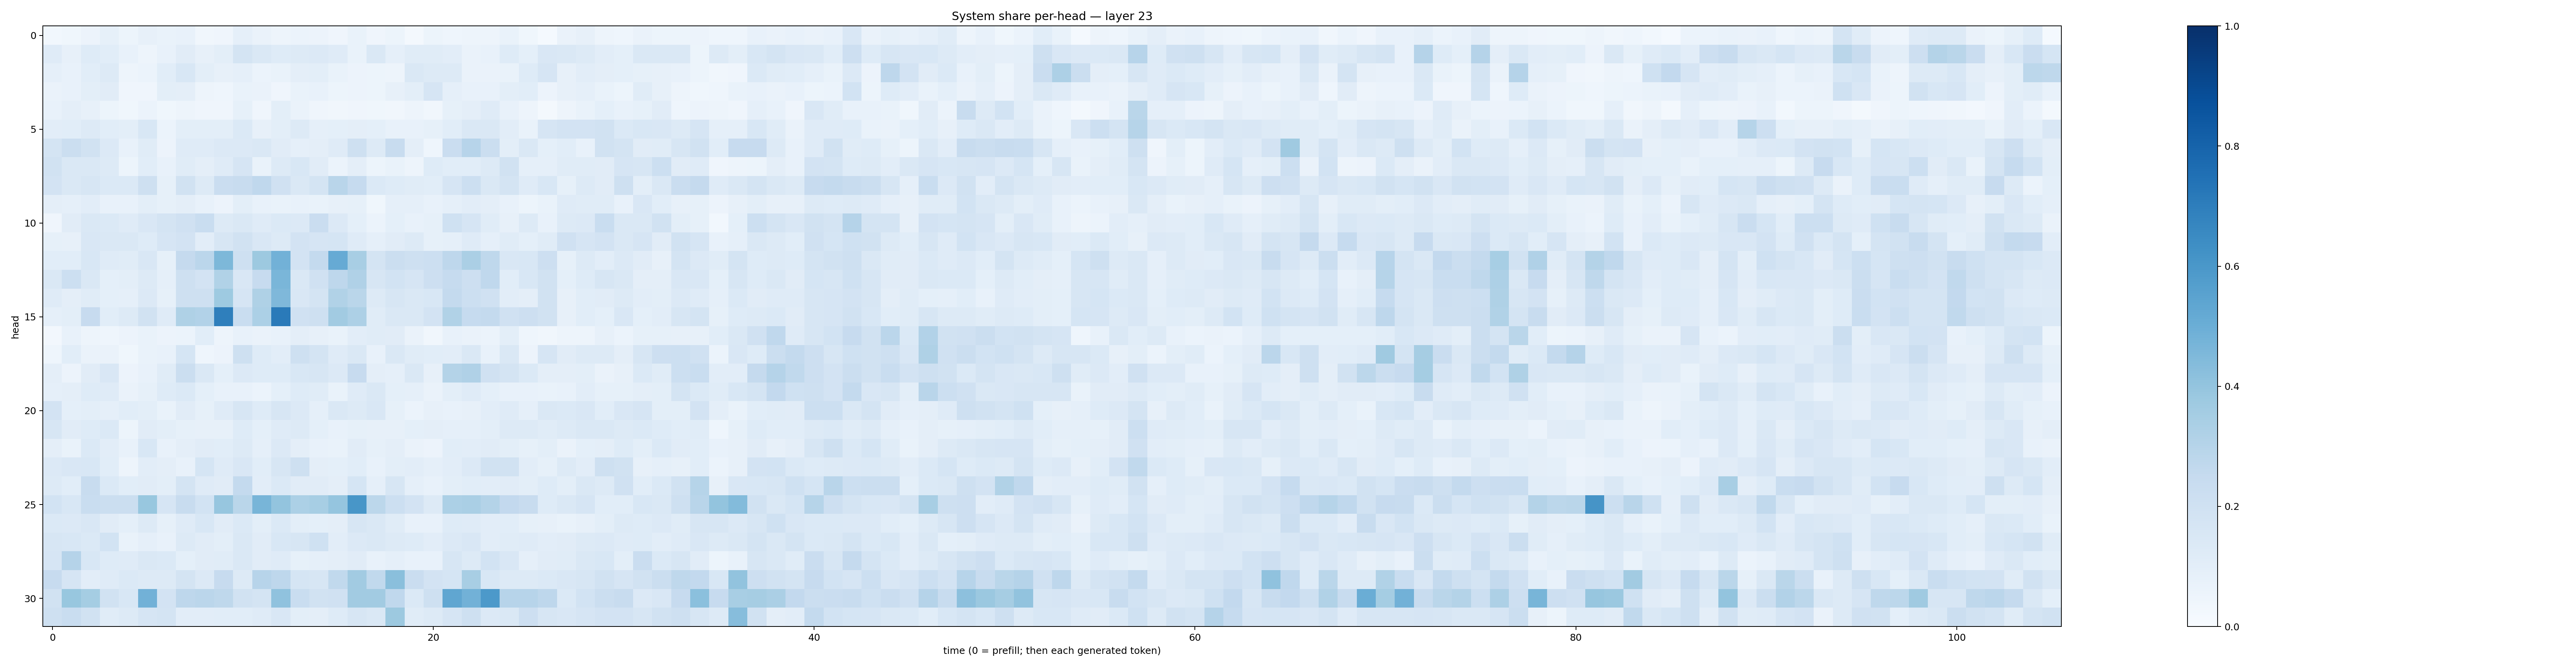

The data file committed next to this chart (first rows):
0.02810274, 0.037498638, 0.057443965, 0.085767716, 0.05137845, 0.08111688, 0.06954242, 0.07383943, 0.034265053, 0.03941023, 0.0875152, 0.06599762, 0.05052369, 0.06026179, 0.056561604, 0.042281836, 0.06949364, 0.039993513, 0.05234425, 0.015949886, 0.052339755, 0.04348248, 0.050727054, 0.04835895
0.1208, 0.07959, 0.1244, 0.1076, 0.0717, 0.0481, 0.07209, 0.1109, 0.08187, 0.1003, 0.1788, 0.1479, 0.1218, 0.1306, 0.134, 0.1185, 0.06928, 0.1459, 0.08773, 0.1165, 0.1144, 0.1022, 0.06633, 0.07681
0.0894, 0.07344, 0.1093, 0.1284, 0.05023, 0.06185, 0.1065, 0.1532, 0.1012, 0.08167, 0.08791, 0.06031, 0.06944, 0.09474, 0.09992, 0.06909, 0.05803, 0.05427, 0.04945, 0.1447, 0.1294, 0.1251, 0.06604, 0.06414
0.06357, 0.07091, 0.1011, 0.1095, 0.04185, 0.04248, 0.0981, 0.09705, 0.04705, 0.04584, 0.0678, 0.0649, 0.03914, 0.06885, 0.07531, 0.05244, 0.05561, 0.05231, 0.0784, 0.1011, 0.1678, 0.08811, 0.07355, 0.07116
0.07782, 0.09405, 0.07982, 0.05107, 0.03651, 0.06085, 0.03602, 0.04919, 0.04181, 0.04188, 0.08521, 0.04006, 0.09865, 0.06262, 0.03987, 0.03456, 0.04043, 0.03837, 0.03419, 0.04936, 0.03181, 0.0821, 0.09721, 0.1191
0.104, 0.1082, 0.1253, 0.109, 0.09774, 0.1526, 0.0595, 0.1011, 0.09772, 0.1005, 0.1378, 0.0812, 0.09838, 0.128, 0.08596, 0.09079, 0.09692, 0.09257, 0.07655, 0.07185, 0.08399, 0.106, 0.1439, 0.148
0.178, 0.2198, 0.1902, 0.1347, 0.07224, 0.1165, 0.05741, 0.119, 0.1197, 0.1353, 0.1329, 0.1414, 0.1113, 0.08851, 0.09754, 0.1186, 0.205, 0.1301, 0.241, 0.09459, 0.04301, 0.23, 0.2966, 0.2245
0.1925, 0.1412, 0.1475, 0.1268, 0.05461, 0.1092, 0.07794, 0.1149, 0.09489, 0.1201, 0.1649, 0.0674, 0.1307, 0.1548, 0.1119, 0.0597, 0.09439, 0.0533, 0.06921, 0.04786, 0.1216, 0.1081, 0.1065, 0.1295
0.1835, 0.1475, 0.1624, 0.1391, 0.1386, 0.2042, 0.08497, 0.1897, 0.1327, 0.2304, 0.2421, 0.2693, 0.1986, 0.1457, 0.175, 0.2896, 0.2472, 0.1371, 0.1211, 0.1142, 0.1075, 0.1661, 0.2182, 0.1443
0.09425, 0.08884, 0.1032, 0.07355, 0.07219, 0.1001, 0.08246, 0.09376, 0.07461, 0.05483, 0.101, 0.07531, 0.07017, 0.07279, 0.06737, 0.07814, 0.08278, 0.03821, 0.0893, 0.08773, 0.07798, 0.08622, 0.1042, 0.09484
0.04157, 0.1128, 0.1421, 0.1397, 0.1178, 0.1501, 0.1746, 0.1974, 0.2336, 0.1294, 0.1408, 0.121, 0.1403, 0.1361, 0.2293, 0.1361, 0.09238, 0.05971, 0.09294, 0.07773, 0.08534, 0.2002, 0.1673, 0.1168
0.08386, 0.07816, 0.1505, 0.1445, 0.1442, 0.1234, 0.1676, 0.1811, 0.1016, 0.1631, 0.1937, 0.1508, 0.1308, 0.1818, 0.1662, 0.168, 0.1209, 0.08815, 0.113, 0.1328, 0.08396, 0.08711, 0.1176, 0.08894
0.1086, 0.1082, 0.1531, 0.1173, 0.1155, 0.1497, 0.08513, 0.2515, 0.2815, 0.4542, 0.2079, 0.3778, 0.4832, 0.1805, 0.2577, 0.5149, 0.3435, 0.1726, 0.2213, 0.2079, 0.2164, 0.2761, 0.3347, 0.2713
0.1453, 0.2181, 0.1464, 0.09061, 0.0987, 0.128, 0.08821, 0.2054, 0.1832, 0.3126, 0.1517, 0.2457, 0.4611, 0.1409, 0.1986, 0.2767, 0.3187, 0.1635, 0.187, 0.1672, 0.2109, 0.2481, 0.2115, 0.2669
0.119, 0.09551, 0.1162, 0.09245, 0.08964, 0.1361, 0.0827, 0.2069, 0.205, 0.3713, 0.1664, 0.3229, 0.4524, 0.1501, 0.1792, 0.3127, 0.2858, 0.1282, 0.1608, 0.1414, 0.1542, 0.2568, 0.216, 0.1987
0.08677, 0.09933, 0.2429, 0.1076, 0.1272, 0.1941, 0.12, 0.3221, 0.3095, 0.6948, 0.234, 0.3312, 0.7121, 0.1955, 0.2084, 0.3617, 0.3276, 0.1133, 0.1453, 0.1449, 0.1801, 0.3126, 0.2493, 0.2554
0.0238, 0.07123, 0.04912, 0.04413, 0.05725, 0.06857, 0.05845, 0.06039, 0.109, 0.04933, 0.07397, 0.06503, 0.07801, 0.09738, 0.08088, 0.06932, 0.1045, 0.1158, 0.1123, 0.06621, 0.03187, 0.07449, 0.06427, 0.06003
0.04557, 0.1078, 0.06279, 0.0662, 0.03571, 0.0685, 0.07261, 0.1706, 0.04529, 0.05801, 0.2045, 0.1216, 0.1047, 0.2074, 0.1746, 0.1204, 0.1407, 0.07467, 0.1424, 0.1136, 0.1069, 0.1044, 0.1472, 0.07429
0.09622, 0.05531, 0.113, 0.151, 0.05811, 0.07121, 0.1153, 0.2205, 0.1424, 0.09303, 0.1333, 0.122, 0.1216, 0.1546, 0.1622, 0.1331, 0.2429, 0.09496, 0.08606, 0.1446, 0.07833, 0.3068, 0.3183, 0.1955
0.0883, 0.09684, 0.1213, 0.1204, 0.06615, 0.08271, 0.1241, 0.137, 0.09069, 0.07465, 0.07428, 0.05941, 0.09203, 0.1245, 0.1164, 0.06789, 0.1183, 0.1443, 0.09068, 0.08904, 0.06367, 0.09934, 0.119, 0.09158
0.1807, 0.09212, 0.1012, 0.08763, 0.107, 0.1009, 0.06645, 0.1129, 0.08228, 0.1183, 0.1628, 0.1223, 0.1628, 0.1333, 0.08851, 0.1414, 0.1264, 0.1523, 0.08334, 0.05924, 0.08184, 0.07501, 0.07935, 0.1022
0.1613, 0.1118, 0.1227, 0.1382, 0.05406, 0.1127, 0.09877, 0.08523, 0.07933, 0.08089, 0.1233, 0.09357, 0.1179, 0.1299, 0.09349, 0.07214, 0.08337, 0.08034, 0.07869, 0.08996, 0.09533, 0.08826, 0.08806, 0.09832
0.09519, 0.06854, 0.1379, 0.1017, 0.07277, 0.1546, 0.07512, 0.09508, 0.1123, 0.1055, 0.1292, 0.08675, 0.1355, 0.09747, 0.07699, 0.06831, 0.1123, 0.08336, 0.09575, 0.06328, 0.05568, 0.1066, 0.1024, 0.1123
0.1359, 0.1494, 0.1538, 0.1086, 0.04796, 0.1031, 0.09591, 0.07721, 0.1713, 0.1175, 0.1504, 0.1076, 0.1636, 0.2075, 0.09698, 0.09262, 0.108, 0.07766, 0.09805, 0.1049, 0.08807, 0.1027, 0.1333, 0.1926
0.1281, 0.1064, 0.2403, 0.1401, 0.1085, 0.1132, 0.09935, 0.1757, 0.1209, 0.1095, 0.2569, 0.1016, 0.1404, 0.1119, 0.1131, 0.09472, 0.1682, 0.08682, 0.1586, 0.08876, 0.07704, 0.1009, 0.1059, 0.1038
0.1856, 0.1546, 0.2317, 0.2218, 0.2252, 0.3887, 0.1658, 0.2409, 0.1861, 0.3909, 0.2863, 0.4673, 0.4005, 0.3317, 0.346, 0.3945, 0.6042, 0.2793, 0.2164, 0.1807, 0.1301, 0.3314, 0.3377, 0.307
0.1404, 0.1337, 0.1503, 0.1105, 0.09093, 0.1263, 0.08544, 0.1208, 0.1548, 0.1115, 0.1381, 0.1011, 0.1402, 0.09936, 0.09025, 0.09516, 0.1613, 0.1407, 0.1156, 0.07711, 0.07654, 0.1218, 0.1183, 0.1046
0.1639, 0.1538, 0.1384, 0.1867, 0.06998, 0.08974, 0.07292, 0.1276, 0.111, 0.09998, 0.1448, 0.1118, 0.1535, 0.1631, 0.2003, 0.1032, 0.1347, 0.1413, 0.1257, 0.1237, 0.1049, 0.1335, 0.1489, 0.1036
0.1667, 0.3041, 0.156, 0.1213, 0.1197, 0.1417, 0.1389, 0.09256, 0.1121, 0.1138, 0.1429, 0.1105, 0.1192, 0.08374, 0.08961, 0.09483, 0.1103, 0.07245, 0.08634, 0.07784, 0.07722, 0.1631, 0.1269, 0.1874
0.2453, 0.1667, 0.1046, 0.1188, 0.1403, 0.1303, 0.1301, 0.179, 0.1349, 0.2422, 0.1258, 0.2944, 0.2762, 0.1694, 0.1628, 0.2645, 0.3596, 0.263, 0.4255, 0.2289, 0.1826, 0.1716, 0.3421, 0.1554
0.1933, 0.3883, 0.3531, 0.1953, 0.1557, 0.4834, 0.1829, 0.2751, 0.283, 0.2732, 0.19, 0.1781, 0.4065, 0.2318, 0.1926, 0.199, 0.361, 0.3618, 0.2687, 0.1381, 0.2055, 0.5336, 0.4833, 0.5926
0.2068, 0.2328, 0.1901, 0.1157, 0.1313, 0.1658, 0.1743, 0.1025, 0.1021, 0.1056, 0.1072, 0.12, 0.152, 0.09822, 0.09456, 0.1244, 0.159, 0.1444, 0.3782, 0.1139, 0.1306, 0.1648, 0.2051, 0.1366
